Run: headless pygame with SDL's dummy video driver; simulated clock (each Clock.tick advances the game by its frame time, no real sleeping); random seed 0; keys injected as events and as key.get_pressed() state; no mouse input.
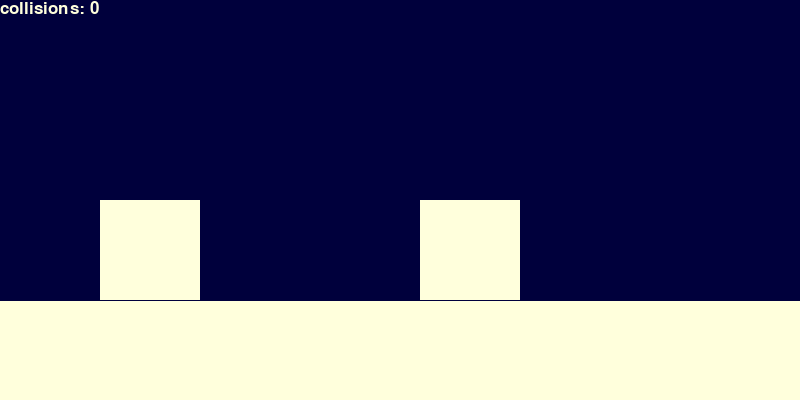
Frame 1 of 4 · flips 1–60 · no input
Frame 2 of 4 · flips 61–180 · tapped SPACE, RETURN · held RIGHT (→), D · screen unchanged from frame 1, image omitted
Frame 3 of 4 · flips 181–300 · held DOWN (↓), S · screen unchanged from frame 2, image omitted
Frame 4 of 4 · flips 301–420 · held LEFT (←), A, UP (↑), W · screen unchanged from frame 3, image omitted

The pygame program that drew these frames:

import pygame


def update_velocity(v1, m1, v2, m2):
    return ((m1 - m2) / (m1 + m2)) * v1 + ((2 * m2) / (m1 + m2)) * v2


WIDTH = 800
HEIGHT = 400
SIZE = 100
BLUE = (0, 0, 60)
CREAM = (255, 255, 220)
FILLINGS = [(60, 0, 0), (70, 30, 0), (60, 55, 0), (0, 60, 0), (10, 50, 60), (0, 0, 60), (60, 0, 60)]
x1, y1 = 600, HEIGHT - SIZE - 100
x2, y2 = 100, HEIGHT - SIZE - 100

v1, v2 = -3, 0
m1, m2 = 10000, 1
no_of_collisions = 0

pygame.init()
screen = pygame.display.set_mode((WIDTH, HEIGHT))
clock = pygame.time.Clock()
font = pygame.font.SysFont('futura', 25)

pause = 0
while True:
    for event in pygame.event.get():
        if event.type == pygame.KEYDOWN:
            if event.key == pygame.K_ESCAPE:
                pygame.quit()
            if event.key == pygame.K_SPACE:
                pause += 1
        if event.type == pygame.QUIT:
            pygame.quit()

    if pause % 2 == 0:
        x1 += v1

        if x2 + SIZE >= x1 or x1 + SIZE < x2:
            v1, v2 = update_velocity(v1, m1, v2, m2), update_velocity(v2, m2, v1, m1)
            no_of_collisions += 1

        x2 += v2
        if x2 <= 0:
            v2 *= -1
            no_of_collisions += 1

    t1 = x1 if x1 >= SIZE else SIZE
    t2 = x2 if x1 >= SIZE else 0

    screen.fill(BLUE)
    screen.blit(font.render('collisions: ' + str(no_of_collisions), True, CREAM), (0, 0))
    pygame.draw.rect(screen, CREAM, (t2, y2, SIZE, SIZE))
    pygame.draw.rect(screen, CREAM, (t1, y1, SIZE, SIZE))
    pygame.draw.line(screen, CREAM, (0, HEIGHT), (WIDTH, HEIGHT), 200)
    pygame.display.flip()
    clock.tick(60)
